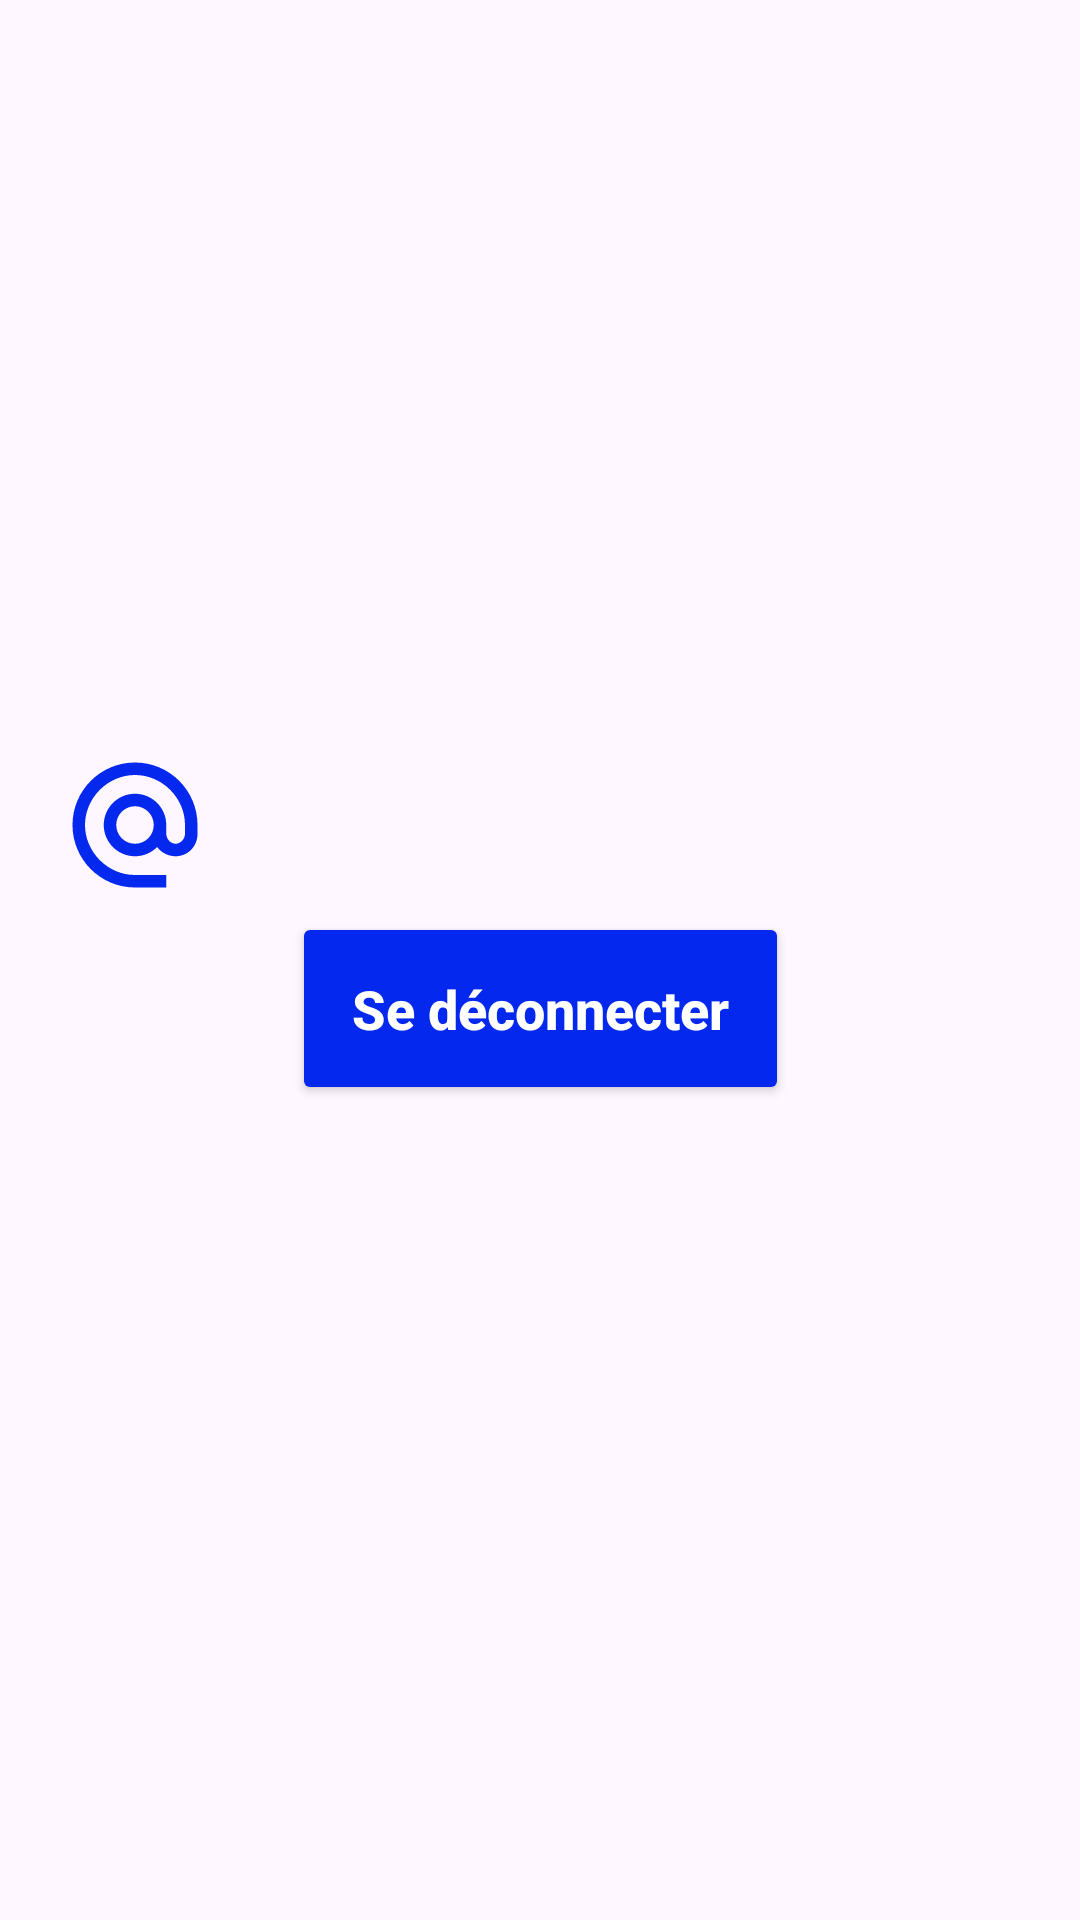

This screen was rendered from an Android layout file. Write that file and the resources it references.
<!-- AndroidManifest.xml: application theme Theme.OnMOVE -->
<!-- res/layout/activity_profil.xml -->
<?xml version="1.0" encoding="utf-8"?>
<androidx.constraintlayout.widget.ConstraintLayout
    xmlns:android="http://schemas.android.com/apk/res/android"
    xmlns:tools="http://schemas.android.com/tools"
    xmlns:app="http://schemas.android.com/apk/res-auto"
    android:layout_width="match_parent"
    android:layout_height="match_parent"
    tools:context=".profil_activity">

  <View
      android:id="@+id/containerUser"
      android:layout_width="150dp"
      android:layout_height="150dp"
      android:layout_marginTop="30dp"
      android:background="@drawable/container_user"
      app:layout_constraintStart_toStartOf="parent"
      app:layout_constraintEnd_toEndOf="parent"
      app:layout_constraintBaseline_toTopOf="parent"/>

  <ImageView
      android:layout_width="100dp"
      android:layout_height="100dp"
      android:src="@drawable/ic_user"
      app:layout_constraintStart_toStartOf="@id/containerUser"
      app:layout_constraintEnd_toEndOf="@id/containerUser"
      app:layout_constraintTop_toTopOf="@id/containerUser"
      app:layout_constraintBottom_toBottomOf="@id/containerUser"/>

  <ImageView
      android:id="@+id/iconUser"
      android:layout_width="50dp"
      android:layout_height="50dp"
      android:src="@drawable/ic_user"
      android:layout_marginLeft="20dp"
      android:layout_marginTop="30dp"
      app:layout_constraintTop_toBottomOf="@id/containerUser"
      app:layout_constraintStart_toStartOf="parent"/>

  <TextView
      android:id="@+id/textNomUser"
      android:layout_width="wrap_content"
      android:layout_height="wrap_content"
      android:text=""
      android:textColor="@color/black"
      android:textSize="20sp"
      android:textStyle="bold"
      android:layout_marginTop="40dp"
      android:layout_marginLeft="20dp"
      app:layout_constraintTop_toBottomOf="@id/containerUser"
      app:layout_constraintStart_toEndOf="@id/iconUser"/>

  <ImageView
      android:id="@+id/iconEmail"
      android:layout_width="50dp"
      android:layout_height="50dp"
      android:src="@drawable/ic_email"
      android:layout_marginLeft="20dp"
      android:layout_marginTop="20dp"
      app:layout_constraintTop_toBottomOf="@id/iconUser"
      app:layout_constraintStart_toStartOf="parent"/>

  <TextView
      android:id="@+id/textEmailUser"
      android:layout_width="wrap_content"
      android:layout_height="wrap_content"
      android:text=""
      android:textColor="@color/black"
      android:textSize="20sp"
      android:textStyle="bold"
      android:layout_marginTop="40dp"
      android:layout_marginLeft="20dp"
      app:layout_constraintTop_toBottomOf="@id/textNomUser"
      app:layout_constraintStart_toEndOf="@id/iconEmail"/>

  <Button
      android:id="@+id/btn_SeDeconnecter"
      android:layout_width="wrap_content"
      android:layout_height="wrap_content"
      android:text="Se déconnecter"
      android:textColor="@color/white"
      android:textSize="18sp"
      android:textStyle="bold"
      android:textAllCaps="false"
      android:backgroundTint="@color/azul"
      android:padding="20dp"
      android:layout_margin="20dp"
      app:layout_constraintTop_toBottomOf="@id/textEmailUser"
      app:layout_constraintStart_toStartOf="parent"
      app:layout_constraintEnd_toEndOf="parent"/>


</androidx.constraintlayout.widget.ConstraintLayout>
<!-- resources referenced by this layout -->
<resources>
  <color name="azul">#0528EE</color>
  <color name="black">#FF000000</color>
  <color name="white">#FFFFFFFF</color>
  <!-- drawable ic_email (drawable) -->
  <vector android:height="24dp" android:tint="#0528EE"
      android:viewportHeight="24" android:viewportWidth="24"
      android:width="24dp" xmlns:android="http://schemas.android.com/apk/res/android">
      <path android:fillColor="@android:color/white" android:pathData="M12,2C6.48,2 2,6.48 2,12s4.48,10 10,10h5v-2h-5c-4.34,0 -8,-3.66 -8,-8s3.66,-8 8,-8 8,3.66 8,8v1.43c0,0.79 -0.71,1.57 -1.5,1.57s-1.5,-0.78 -1.5,-1.57L17,12c0,-2.76 -2.24,-5 -5,-5s-5,2.24 -5,5 2.24,5 5,5c1.38,0 2.64,-0.56 3.54,-1.47 0.65,0.89 1.77,1.47 2.96,1.47 1.97,0 3.5,-1.6 3.5,-3.57L22,12c0,-5.52 -4.48,-10 -10,-10zM12,15c-1.66,0 -3,-1.34 -3,-3s1.34,-3 3,-3 3,1.34 3,3 -1.34,3 -3,3z"/>
  </vector>
  <style name="Theme.OnMOVE" parent="Base.Theme.OnMOVE" />
  <style name="Base.Theme.OnMOVE" parent="Theme.Material3.DayNight.NoActionBar">
          
          
      </style>
</resources>
